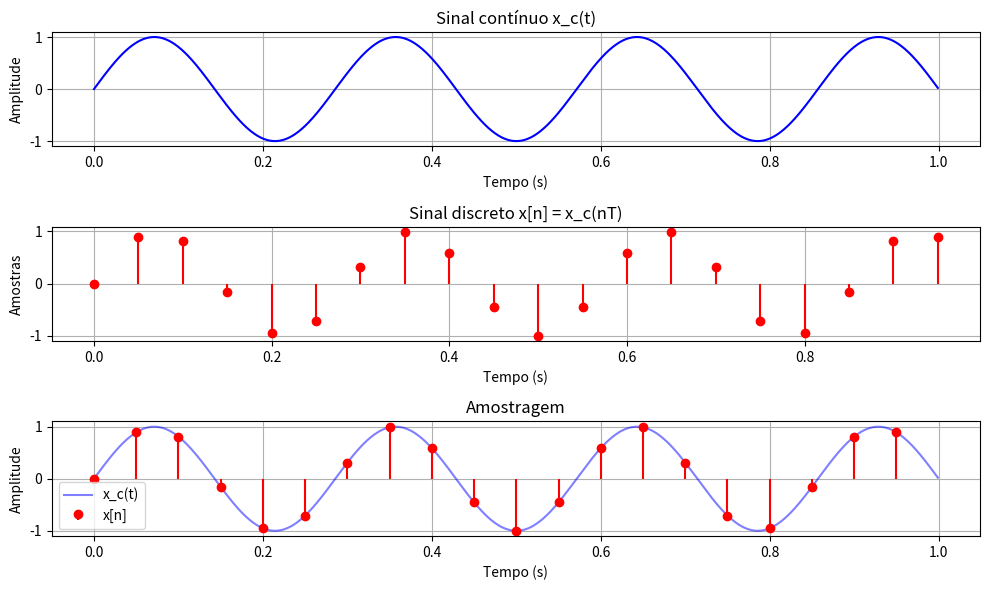

Write Python code to recreate this figure.
# Implementar o processo de amostragem abordado na última aula. Ou seja, dado um sinal contínuo x(t) 
# e um período de amostragem T obter o x[n] equivalente. Plote x(t), sua transformada de Fourier, 
# assim como x[n] e sua transformada de Fourier.
# Verifique que sem um filtro passa-baixa a transformada de Fourier de x[n] mantém repetições do 
# sinal no domínio da frequência.
import numpy as np
import matplotlib.pyplot as plt

def amostragem(x, T, duracao=1.0):
    """
        x: função contínua 
        T: período de amostragem (s)
        duracao: tempo total de simulação (s)
    """
    t = np.arange(0, duracao, 0.001)  # considerando a resolução de 1 ms

    #Sinal discreto
    n = np.arange(0, int(duracao / T))
    xn = x(n*T)
    return t, n, xn 

T = 0.05
x = lambda t: np.sin(np.pi * 7 * t)
t, n, xn = amostragem(x, T)

plt.figure(figsize=(10, 6))
    
plt.subplot(3, 1, 1)
plt.plot(t, x(t), 'b', label='x_c(t)')
plt.title('Sinal contínuo x_c(t)')
plt.xlabel('Tempo (s)')
plt.ylabel('Amplitude')
plt.grid(True)
    
plt.subplot(3, 1, 2)
plt.stem(n*T, xn, basefmt=" ", linefmt='r-', markerfmt='ro', label='x[n]')
plt.title('Sinal discreto x[n] = x_c(nT)')
plt.xlabel('Tempo (s)')
plt.ylabel('Amostras')
plt.grid(True)
    
plt.subplot(3, 1, 3)
plt.plot(t, x(t), 'b', alpha=0.5, label='x_c(t)')
plt.stem(n*T, xn, basefmt=" ", linefmt='r-', markerfmt='ro', label='x[n]')
plt.title('Amostragem')
plt.xlabel('Tempo (s)')
plt.ylabel('Amplitude')
plt.legend()
plt.grid(True)
    
plt.tight_layout()
plt.show()